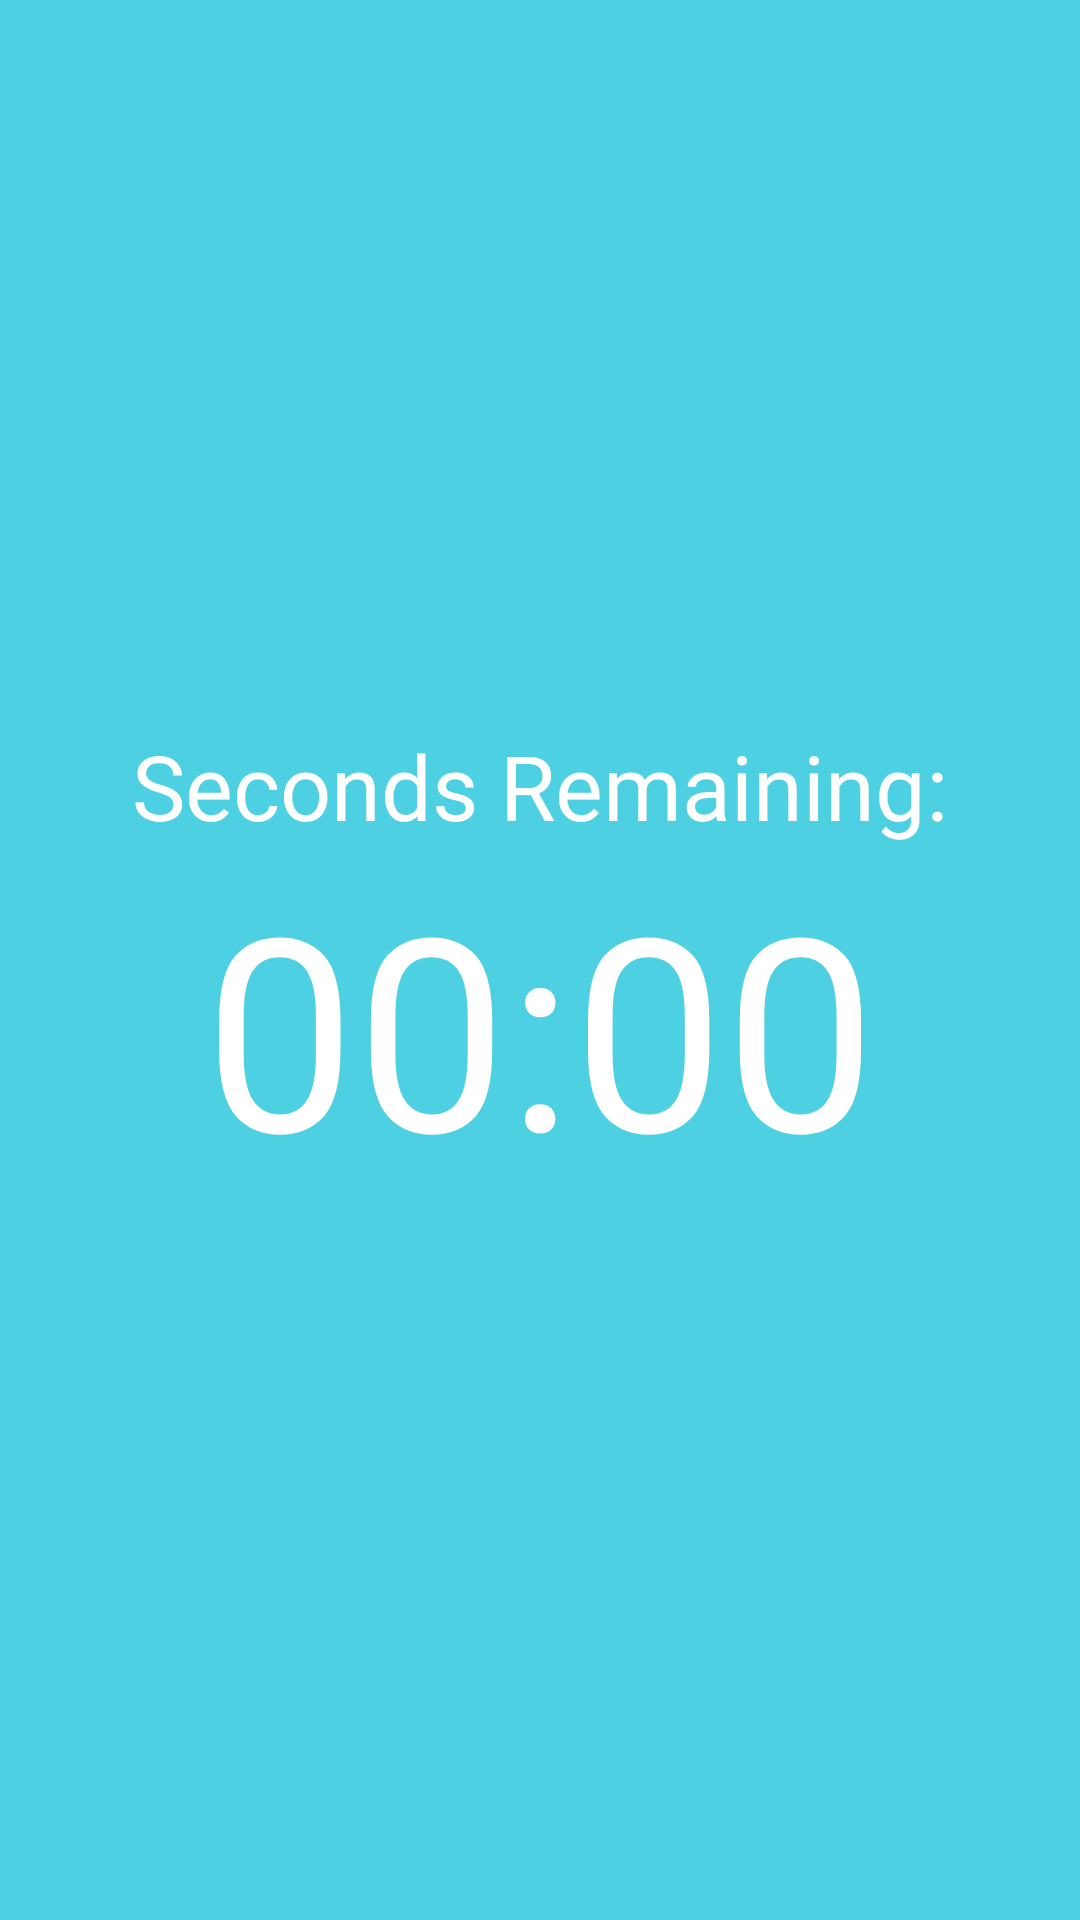

This screen was rendered from an Android layout file. Write that file and the resources it references.
<!-- AndroidManifest.xml: application theme AppTheme -->
<!-- res/layout/fragment_timer.xml -->
<?xml version="1.0" encoding="utf-8"?>
<androidx.constraintlayout.widget.ConstraintLayout
    xmlns:android="http://schemas.android.com/apk/res/android"
    xmlns:app="http://schemas.android.com/apk/res-auto"
    xmlns:tools="http://schemas.android.com/tools"
    android:layout_width="match_parent"
    android:layout_height="match_parent"
    android:background="@color/colorAccent"
    tools:context=".fragments.TimerFragment">

    <TextView
        android:id="@+id/text_view_countdown"
        style="@style/TextAppearance.AppCompat.Display2"
        android:layout_width="match_parent"
        android:layout_height="wrap_content"
        android:fontFamily="@font/droid_sans_bold"
        android:gravity="center"
        android:text="@string/timerTime"
        android:textAlignment="center"
        android:textAppearance="@style/TextAppearance.AppCompat.Large"
        android:textColor="@color/colorWhite"
        android:textSize="@dimen/timersize"
        android:typeface="normal"
        app:layout_constraintBottom_toBottomOf="parent"
        app:layout_constraintEnd_toEndOf="parent"
        app:layout_constraintHorizontal_bias="0.0"
        app:layout_constraintStart_toStartOf="parent"
        app:layout_constraintTop_toTopOf="parent"
        app:layout_constraintVertical_bias="0.542" />

    <TextView
        android:id="@+id/textView"
        android:layout_width="match_parent"
        android:layout_height="wrap_content"
        android:fontFamily="@font/abril_fatface"
        android:gravity="center"
        android:text="@string/seconds_remaining"
        android:textColor="@color/colorWhite"
        android:textSize="30sp"
        app:layout_constraintBottom_toTopOf="@+id/text_view_countdown"
        app:layout_constraintTop_toTopOf="parent"
        app:layout_constraintVertical_bias="1.0"
        tools:layout_editor_absoluteX="0dp" />


</androidx.constraintlayout.widget.ConstraintLayout>
<!-- resources referenced by this layout -->
<resources>
  <color name="colorAccent">#4DD0E1</color>
  <color name="colorWhite">#FFFFFF</color>
  <dimen name="timersize">90sp</dimen>
  <string name="seconds_remaining">Seconds Remaining:</string>
  <string name="timerTime">00:00</string>
  <style name="AppTheme" parent="Theme.AppCompat.Light.DarkActionBar">
          
          <item name="colorPrimary">@color/colorPrimary</item>
          <item name="colorPrimaryDark">@color/colorPrimaryDark</item>
          <item name="colorAccent">@color/colorAccent</item>
      </style>
  <color name="colorPrimary">#BC49D0</color>
  <color name="colorPrimaryDark">#8C03B9</color>
</resources>
